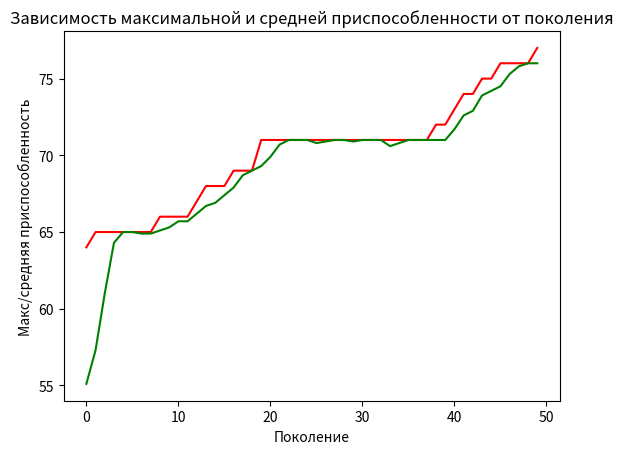

Recreate this plot in Python.
import random
import matplotlib.pyplot as plt

# константы задачи
ONE_MAX_LENGTH = 100    # длина подлежащей оптимизации битовой строки

# константы генетического алгоритма
POPULATION_SIZE = 10   # количество индивидуумов в популяции
P_CROSSOVER = 0.9       # вероятность скрещивания
P_MUTATION = 0.1        # вероятность мутации индивидуума
MAX_GENERATIONS = 50    # максимальное количество поколений

RANDOM_SEED = 42
random.seed(RANDOM_SEED)


class FitnessMax():
    def __init__(self):
        self.values = [0]


class Individual(list):
    def __init__(self, *args):
        super().__init__(*args)
        self.fitness = FitnessMax()


def oneMaxFitness(individual):
    return sum(individual), # кортеж

def individualCreator():
    return Individual([random.randint(0, 1) for i in range(ONE_MAX_LENGTH)])

def populationCreator(n = 0):
    return list([individualCreator() for i in range(n)])


population = populationCreator(n=POPULATION_SIZE)
generationCounter = 0

fitnessValues = list(map(oneMaxFitness, population))

for individual, fitnessValue in zip(population, fitnessValues):
    individual.fitness.values = fitnessValue

maxFitnessValues = []
meanFitnessValues = []

def clone(value):
    ind = Individual(value[:])
    ind.fitness.values[0] = value.fitness.values[0]
    return ind

def selTournament(population, p_len):
    offspring = []
    for n in range(p_len):
        i1 = i2 = i3 = 0
        while i1 == i2 or i1 == i3 or i2 == i3:
            i1, i2, i3 = random.randint(0, p_len-1), random.randint(0, p_len-1), random.randint(0, p_len-1)

        offspring.append(max([population[i1], population[i2], population[i3]], key=lambda ind: ind.fitness.values[0]))

    return offspring

def cxOnePoint(child1, child2):
    s = random.randint(2, len(child1)-3)
    child1[s:], child2[s:] = child2[s:], child1[s:]

def mutFlipBit(mutant, indpb=0.01):
    for indx in range(len(mutant)):
        if random.random() < indpb:
            mutant[indx] = 0 if mutant[indx] == 1 else 1


fitnessValues = [individual.fitness.values[0] for individual in population]

while max(fitnessValues) < ONE_MAX_LENGTH and generationCounter < MAX_GENERATIONS:
    generationCounter += 1
    offspring = selTournament(population, len(population))
    offspring = list(map(clone, offspring))

    for child1, child2 in zip(offspring[::2], offspring[1::2]):
        if random.random() < P_CROSSOVER:
            cxOnePoint(child1, child2)

    for mutant in offspring:
        if random.random() < P_MUTATION:
            mutFlipBit(mutant, indpb=1.0/ONE_MAX_LENGTH)

    freshFitnessValues = list(map(oneMaxFitness, offspring))
    for individual, fitnessValue in zip(offspring, freshFitnessValues):
        individual.fitness.values = fitnessValue

    population[:] = offspring

    fitnessValues = [ind.fitness.values[0] for ind in population]

    maxFitness = max(fitnessValues)
    meanFitness = sum(fitnessValues) / len(population)
    maxFitnessValues.append(maxFitness)
    meanFitnessValues.append(meanFitness)
    print(f"Поколение {generationCounter}: Макс приспособ. = {maxFitness}, Средняя приспособ.= {meanFitness}")

    best_index = fitnessValues.index(max(fitnessValues))
    print("Лучший индивидуум = ", *population[best_index], "\n")

plt.plot(maxFitnessValues, color='red')
plt.plot(meanFitnessValues, color='green')
plt.xlabel('Поколение')
plt.ylabel('Макс/средняя приспособленность')
plt.title('Зависимость максимальной и средней приспособленности от поколения')
plt.show()